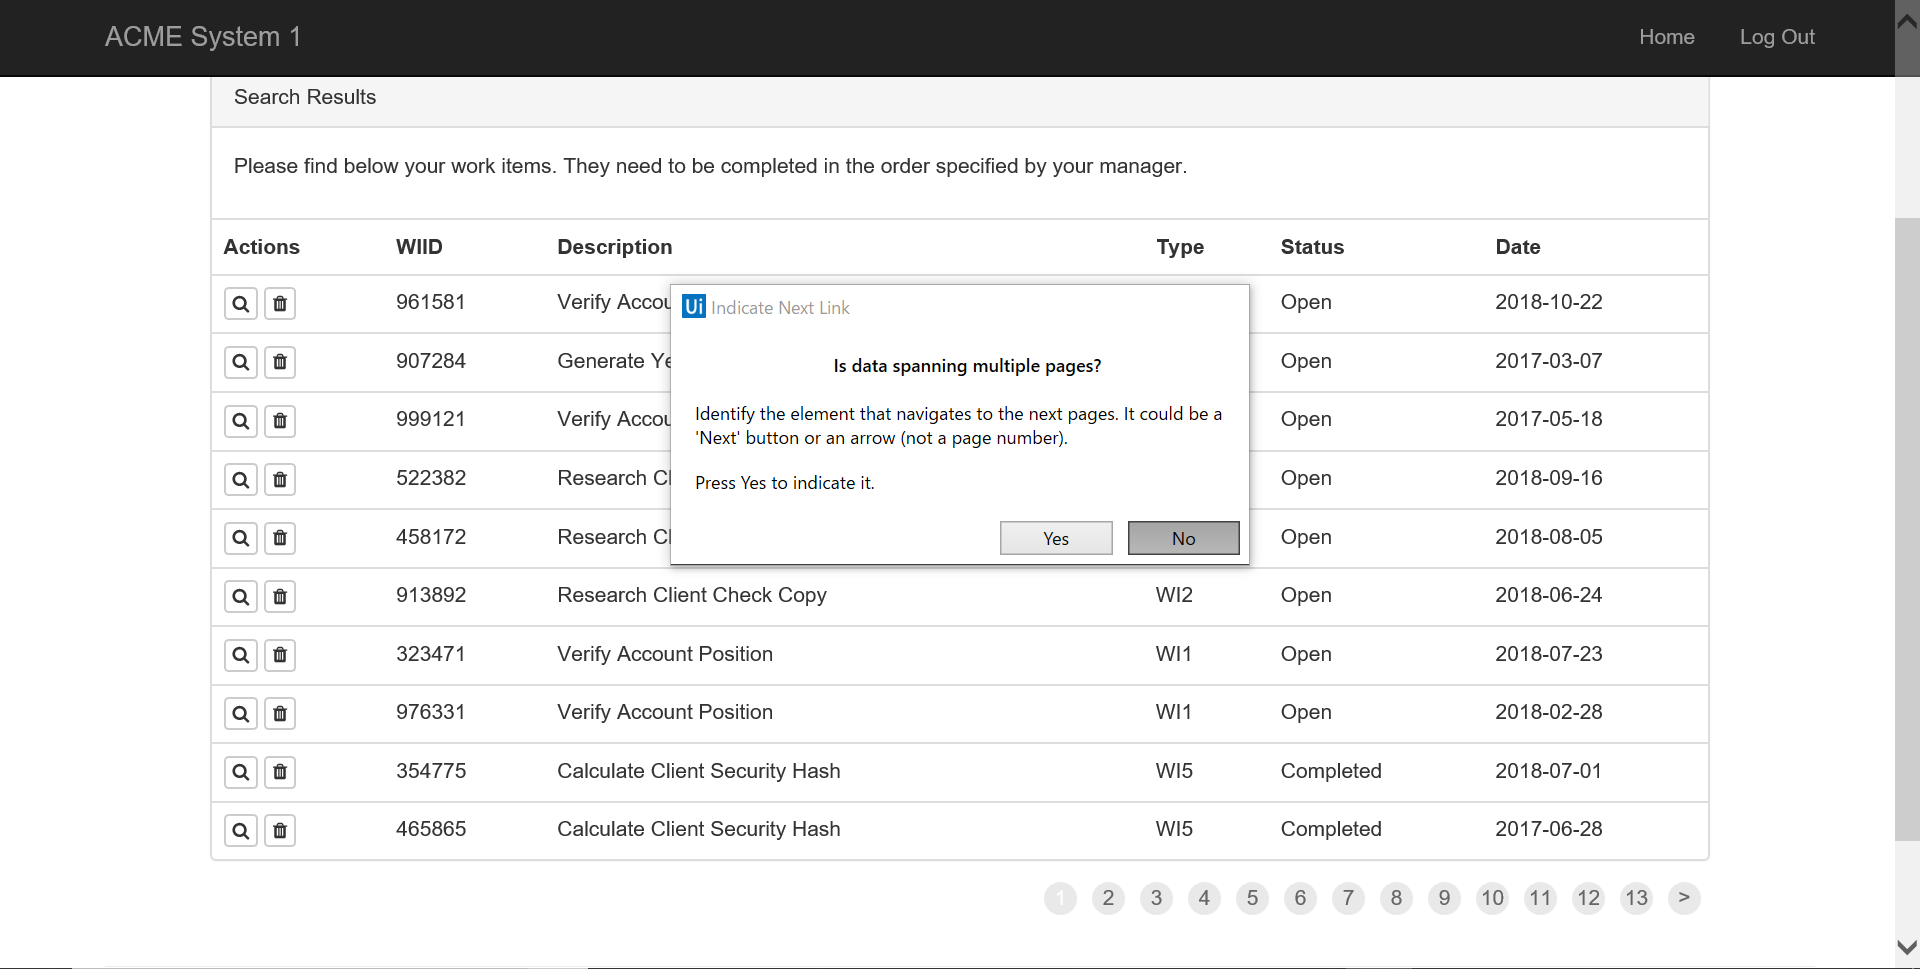
Workflow: ExtractData

Step 1: Attach Browser 'ACMESyste Page' in window 'ACME System 1 - Work Items'

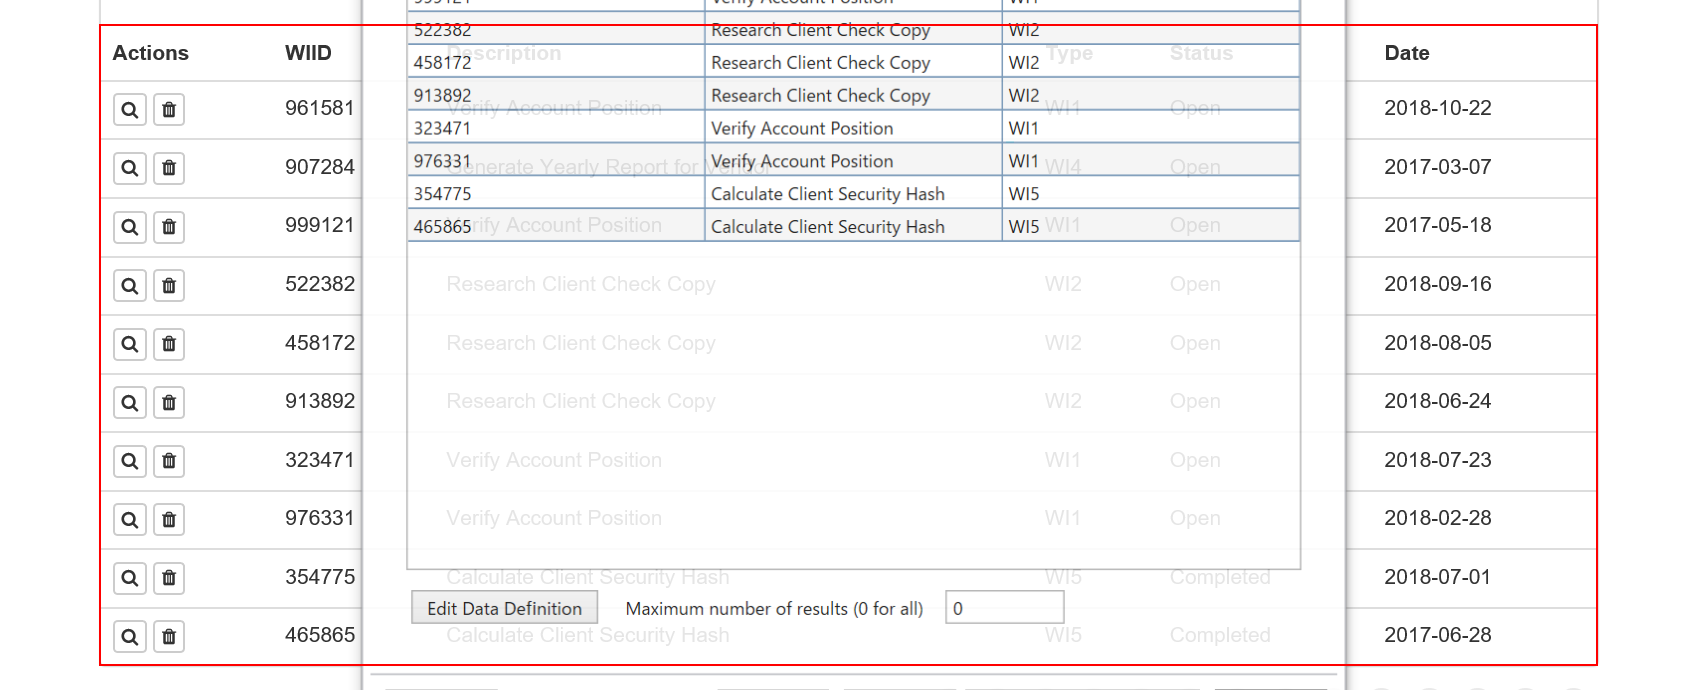
Step 2: get-text from the tbody